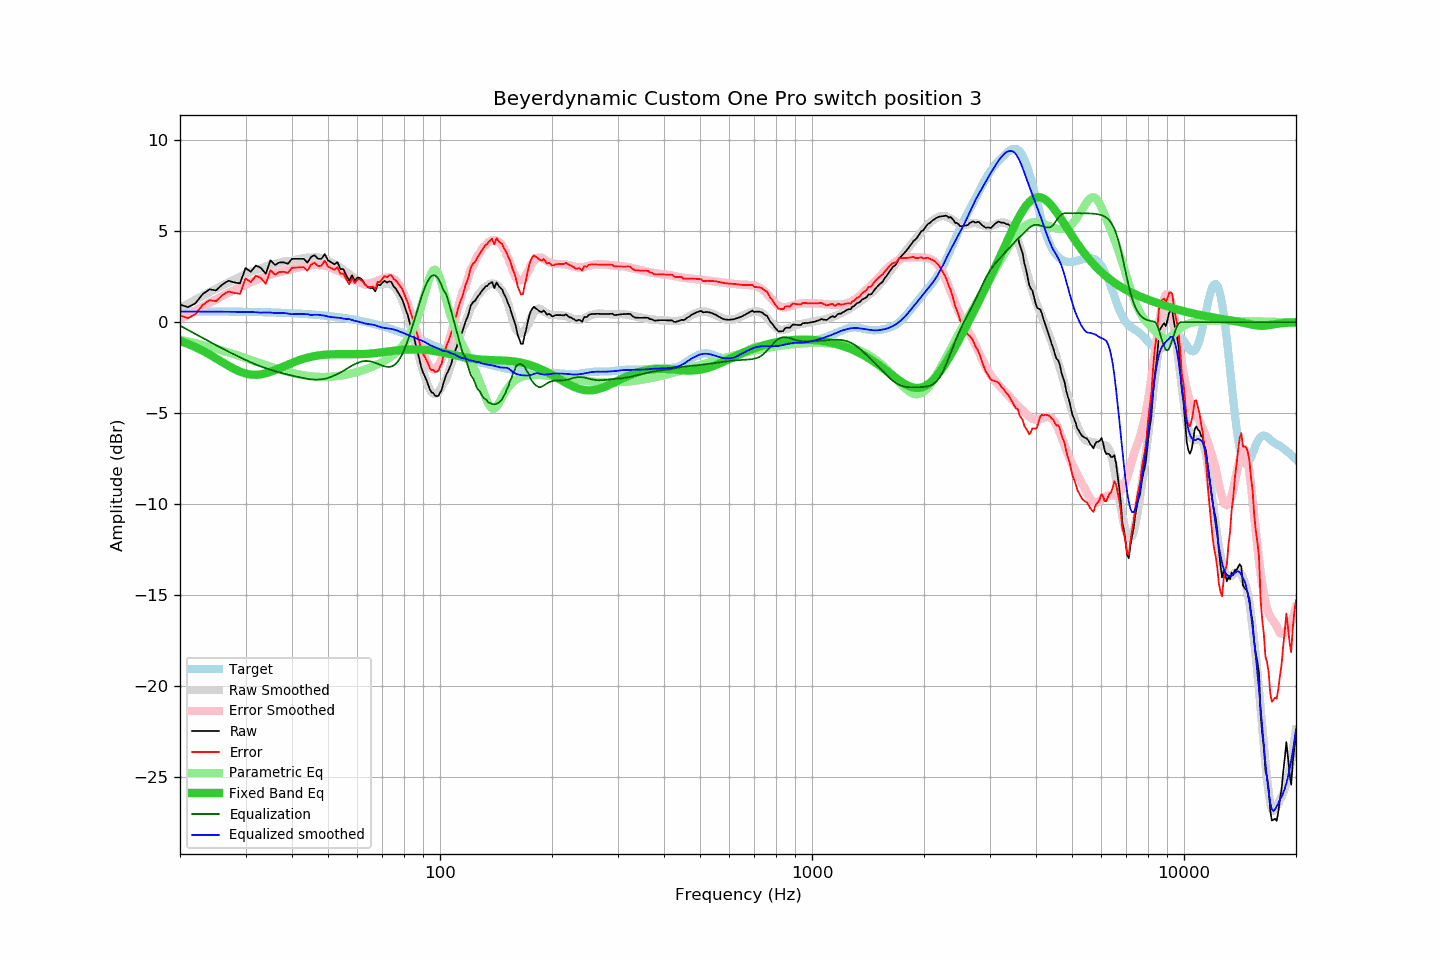

Values plotted in this chart, from the file beside it:
frequency, raw, error, smoothed, error_smoothed, equalization, parametric_eq, equalized_raw, equalized_smoothed, target
20, 0.97, 0.37, 0.77, 0.19, -0.19, -1.02, 0.79, 0.59, 0.61
21, 0.83, 0.23, 1.01, 0.42, -0.42, -1.19, 0.41, 0.59, 0.60
22, 1.04, 0.44, 1.24, 0.65, -0.65, -1.37, 0.39, 0.59, 0.60
23, 1.54, 0.94, 1.45, 0.86, -0.86, -1.56, 0.68, 0.59, 0.60
24, 1.81, 1.21, 1.65, 1.07, -1.07, -1.77, 0.74, 0.59, 0.60
25, 1.75, 1.16, 1.84, 1.26, -1.26, -1.99, 0.49, 0.58, 0.59
26, 2.08, 1.49, 2.02, 1.44, -1.44, -2.20, 0.64, 0.58, 0.59
27, 2.28, 1.69, 2.19, 1.62, -1.62, -2.40, 0.66, 0.58, 0.59
28, 2.19, 1.61, 2.35, 1.78, -1.78, -2.57, 0.41, 0.57, 0.58
29, 2.14, 1.56, 2.50, 1.93, -1.93, -2.72, 0.21, 0.57, 0.58
30, 2.98, 2.41, 2.64, 2.07, -2.07, -2.82, 0.91, 0.56, 0.57
31, 2.78, 2.21, 2.77, 2.21, -2.21, -2.88, 0.58, 0.57, 0.57
32, 3.12, 2.56, 2.87, 2.32, -2.32, -2.89, 0.80, 0.55, 0.56
33, 2.99, 2.43, 2.96, 2.43, -2.43, -2.87, 0.56, 0.53, 0.56
34, 2.66, 2.11, 3.07, 2.53, -2.53, -2.81, 0.13, 0.54, 0.55
35, 3.41, 2.87, 3.15, 2.62, -2.62, -2.73, 0.80, 0.53, 0.54
36, 3.15, 2.62, 3.20, 2.69, -2.69, -2.63, 0.46, 0.51, 0.53
37, 3.29, 2.77, 3.27, 2.76, -2.76, -2.53, 0.53, 0.51, 0.53
38, 3.29, 2.78, 3.34, 2.83, -2.83, -2.43, 0.47, 0.51, 0.52
39, 3.22, 2.72, 3.36, 2.88, -2.88, -2.33, 0.34, 0.48, 0.51
40, 3.49, 3.00, 3.38, 2.94, -2.94, -2.24, 0.55, 0.44, 0.50
41, 3.49, 3.01, 3.44, 2.99, -2.99, -2.15, 0.50, 0.45, 0.48
42, 3.49, 3.02, 3.48, 3.03, -3.03, -2.07, 0.46, 0.45, 0.47
43, 3.49, 3.03, 3.52, 3.08, -3.08, -2.01, 0.42, 0.44, 0.46
44, 3.28, 2.84, 3.56, 3.11, -3.11, -1.95, 0.17, 0.44, 0.44
45, 3.59, 3.16, 3.54, 3.14, -3.14, -1.90, 0.45, 0.40, 0.43
46, 3.69, 3.28, 3.57, 3.15, -3.15, -1.86, 0.54, 0.41, 0.41
47, 3.49, 3.09, 3.56, 3.15, -3.15, -1.83, 0.34, 0.41, 0.40
48, 3.49, 3.11, 3.52, 3.14, -3.14, -1.81, 0.35, 0.38, 0.38
49, 3.75, 3.39, 3.47, 3.11, -3.11, -1.79, 0.64, 0.36, 0.36
50, 3.40, 3.06, 3.38, 3.06, -3.06, -1.77, 0.34, 0.31, 0.34
51, 3.30, 2.98, 3.29, 3.00, -3.00, -1.76, 0.30, 0.29, 0.32
52, 3.19, 2.89, 3.19, 2.93, -2.93, -1.76, 0.26, 0.27, 0.30
53, 3.31, 3.03, 3.10, 2.85, -2.85, -1.76, 0.46, 0.25, 0.28
54, 2.92, 2.66, 3.00, 2.77, -2.77, -1.76, 0.16, 0.24, 0.26
55, 2.92, 2.68, 2.87, 2.67, -2.67, -1.76, 0.25, 0.20, 0.24
56, 2.57, 2.36, 2.75, 2.57, -2.57, -1.76, -0.00, 0.18, 0.21
57, 2.28, 2.09, 2.65, 2.48, -2.48, -1.76, -0.20, 0.17, 0.19
58, 2.58, 2.42, 2.51, 2.39, -2.39, -1.76, 0.19, 0.12, 0.16
59, 2.29, 2.16, 2.38, 2.31, -2.31, -1.76, -0.02, 0.08, 0.13
60, 2.46, 2.36, 2.29, 2.24, -2.24, -1.76, 0.22, 0.05, 0.11
61, 2.43, 2.35, 2.19, 2.19, -2.19, -1.76, 0.25, 0.01, 0.08
62, 2.28, 2.23, 2.12, 2.15, -2.15, -1.75, 0.13, -0.03, 0.05
63, 2.06, 2.05, 2.06, 2.13, -2.13, -1.75, -0.07, -0.07, 0.02
64, 1.93, 1.95, 2.04, 2.13, -2.13, -1.74, -0.20, -0.09, -0.02
65, 1.88, 1.93, 2.04, 2.15, -2.15, -1.73, -0.27, -0.12, -0.05
66, 1.88, 1.96, 2.05, 2.19, -2.19, -1.71, -0.31, -0.13, -0.08
67, 1.70, 1.82, 2.07, 2.23, -2.23, -1.70, -0.53, -0.17, -0.11
68, 2.07, 2.22, 2.07, 2.29, -2.29, -1.68, -0.22, -0.22, -0.15
69, 2.03, 2.22, 2.09, 2.34, -2.34, -1.67, -0.31, -0.25, -0.18
70, 2.18, 2.40, 2.09, 2.39, -2.39, -1.65, -0.20, -0.29, -0.22
71, 2.28, 2.54, 2.11, 2.42, -2.42, -1.63, -0.14, -0.31, -0.26
72, 2.18, 2.48, 2.12, 2.45, -2.45, -1.62, -0.27, -0.33, -0.29
73, 2.25, 2.58, 2.11, 2.46, -2.46, -1.60, -0.21, -0.35, -0.33
74, 2.22, 2.59, 2.07, 2.44, -2.44, -1.59, -0.22, -0.37, -0.37
75, 1.98, 2.39, 1.99, 2.38, -2.38, -1.57, -0.40, -0.39, -0.41
76, 1.86, 2.31, 1.86, 2.29, -2.29, -1.56, -0.43, -0.43, -0.45
77, 1.67, 2.16, 1.70, 2.16, -2.16, -1.54, -0.49, -0.46, -0.49
78, 1.47, 2.00, 1.48, 2.00, -2.00, -1.53, -0.53, -0.52, -0.53
79, 1.28, 1.85, 1.24, 1.79, -1.79, -1.52, -0.51, -0.56, -0.57
... 553 more rows
